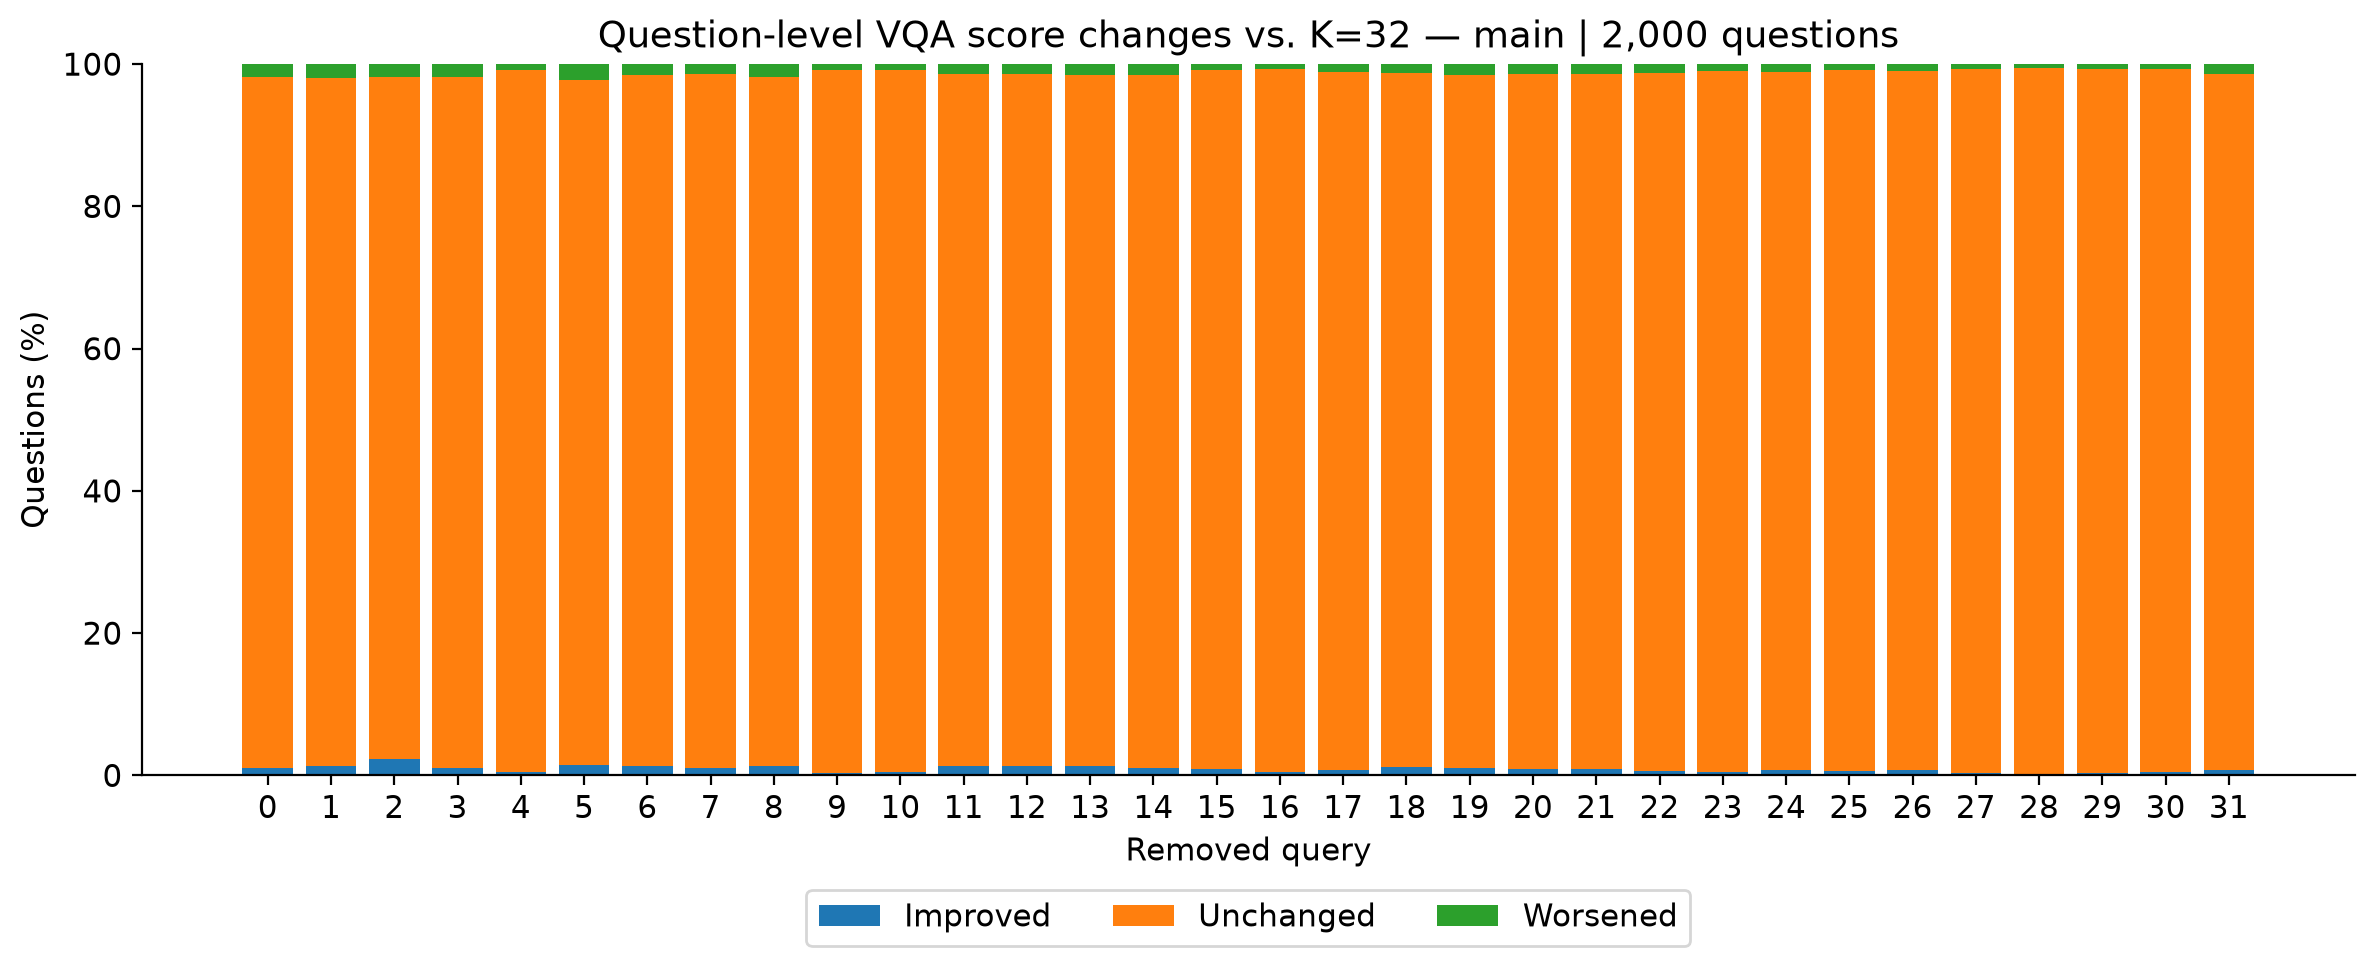

The data file committed next to this chart (first rows):
removed_query, condition, questions, improved_pct, unchanged_pct, worsened_pct, exact_answer_agreement_pct
0, drop-query-00, 2000, 1.05, 97.15, 1.8, 92.4
1, drop-query-01, 2000, 1.35, 96.7, 1.95, 92.6
2, drop-query-02, 2000, 2.3, 95.85, 1.85, 90.0
3, drop-query-03, 2000, 1.05, 97.15, 1.8, 93.45
4, drop-query-04, 2000, 0.45, 98.75, 0.8, 96.25
5, drop-query-05, 2000, 1.4, 96.4, 2.2, 91.4
6, drop-query-06, 2000, 1.3, 97.2, 1.5, 93.2
7, drop-query-07, 2000, 1.1, 97.55, 1.35, 94.75
8, drop-query-08, 2000, 1.35, 96.8, 1.85, 94.55
9, drop-query-09, 2000, 0.4, 98.75, 0.85, 97.35
10, drop-query-10, 2000, 0.45, 98.75, 0.8, 97.45
11, drop-query-11, 2000, 1.25, 97.3, 1.45, 94.15
12, drop-query-12, 2000, 1.35, 97.2, 1.45, 94.2
13, drop-query-13, 2000, 1.3, 97.15, 1.55, 94.55
14, drop-query-14, 2000, 1.0, 97.5, 1.5, 94.9
15, drop-query-15, 2000, 0.9, 98.3, 0.8, 96.2
16, drop-query-16, 2000, 0.5, 98.75, 0.75, 97.1
17, drop-query-17, 2000, 0.8, 98.1, 1.1, 95.25
18, drop-query-18, 2000, 1.2, 97.5, 1.3, 94.4
19, drop-query-19, 2000, 1.0, 97.5, 1.5, 95.3
20, drop-query-20, 2000, 0.95, 97.65, 1.4, 95.85
21, drop-query-21, 2000, 0.9, 97.65, 1.45, 95.55
22, drop-query-22, 2000, 0.65, 98.15, 1.2, 96.5
23, drop-query-23, 2000, 0.5, 98.6, 0.9, 97.25
24, drop-query-24, 2000, 0.7, 98.2, 1.1, 96.65
25, drop-query-25, 2000, 0.55, 98.6, 0.85, 96.45
26, drop-query-26, 2000, 0.75, 98.25, 1.0, 96.75
27, drop-query-27, 2000, 0.35, 98.9, 0.75, 97.75
28, drop-query-28, 2000, 0.2, 99.25, 0.55, 97.9
29, drop-query-29, 2000, 0.35, 98.9, 0.75, 97.4
30, drop-query-30, 2000, 0.5, 98.75, 0.75, 97.2
31, drop-query-31, 2000, 0.7, 97.9, 1.4, 95.0
